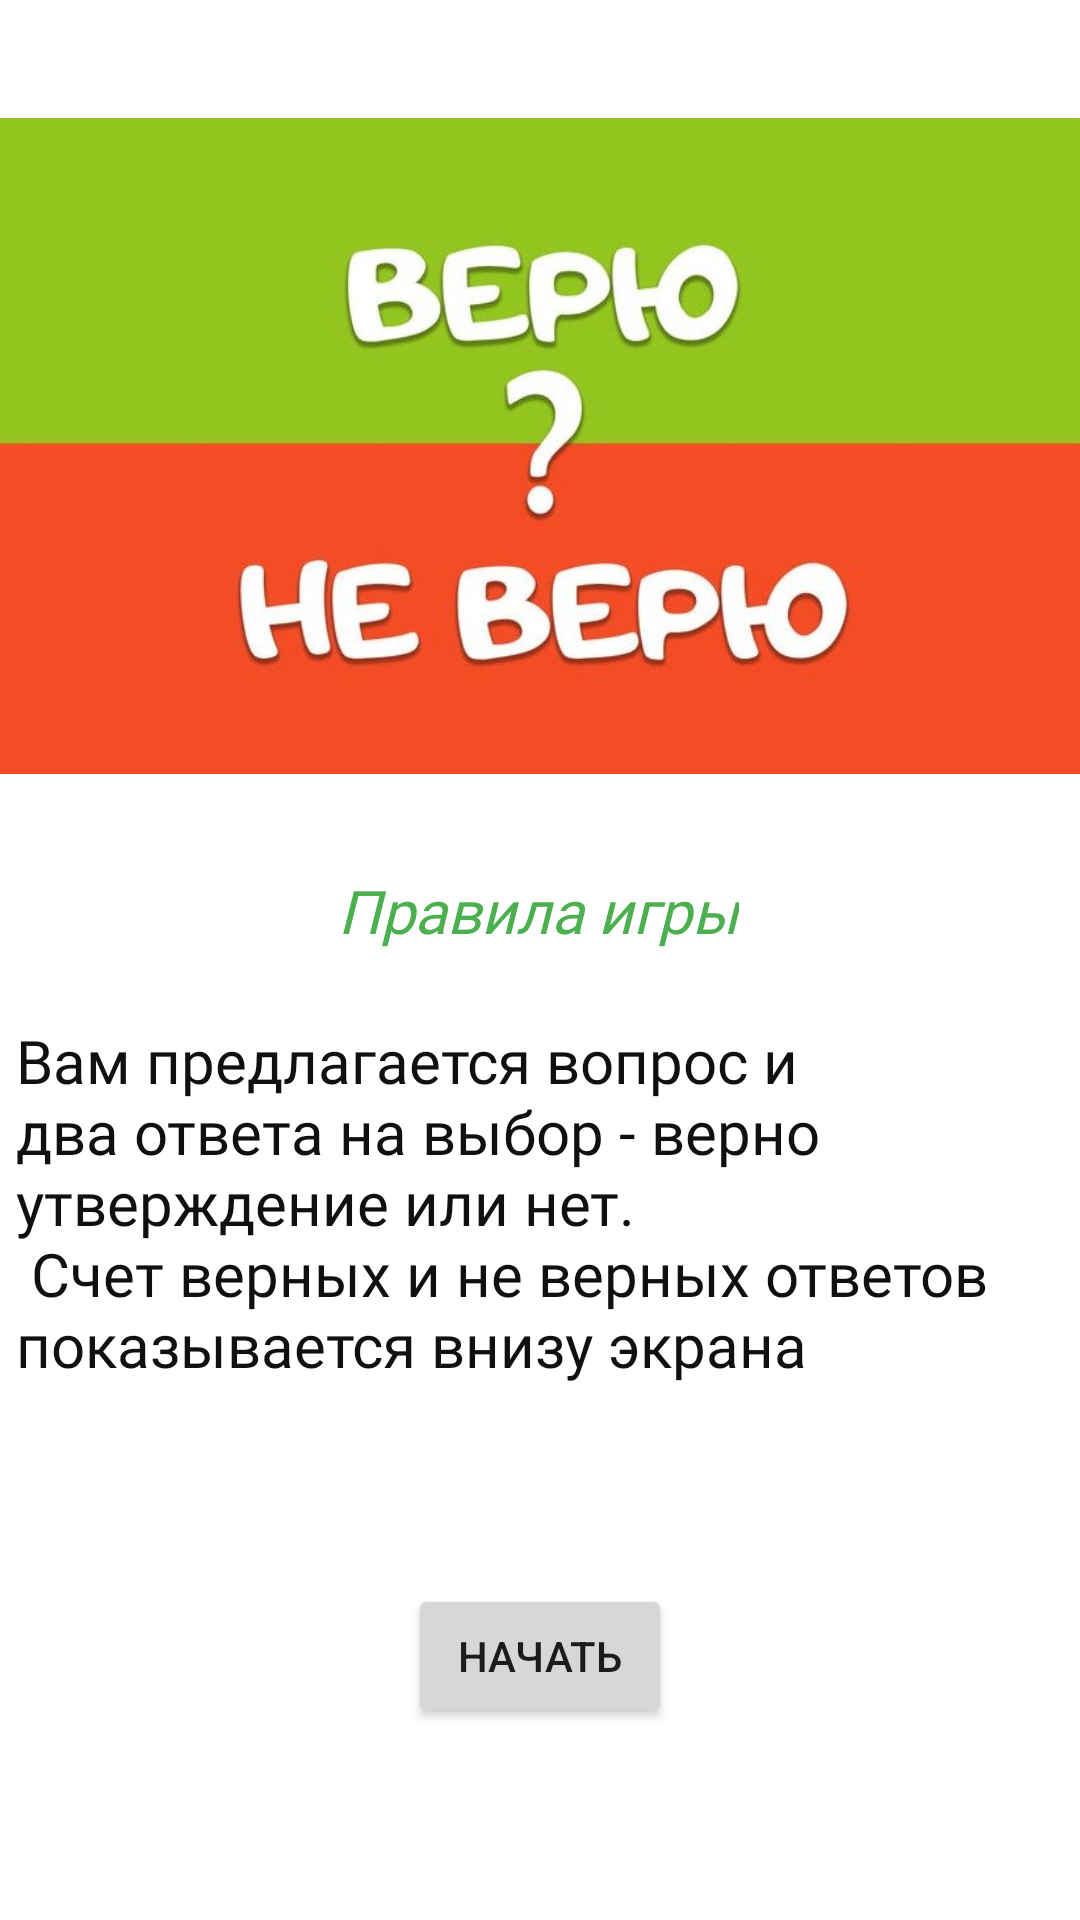

Write the Android layout XML for this screen, with the resource values it uses.
<!-- AndroidManifest.xml: application theme Theme.QuizGame -->
<!-- res/layout/activity_start.xml -->
<?xml version="1.0" encoding="utf-8"?>
<androidx.constraintlayout.widget.ConstraintLayout xmlns:android="http://schemas.android.com/apk/res/android"
    xmlns:app="http://schemas.android.com/apk/res-auto"
    xmlns:tools="http://schemas.android.com/tools"
    android:layout_width="match_parent"
    android:layout_height="match_parent"
    tools:context=".StartActivity">

    <ImageView
        android:id="@+id/imageView"
        android:layout_width="394dp"
        android:layout_height="244dp"
        android:layout_marginTop="-190dp"
        android:layout_marginBottom="236dp"
        app:layout_constraintBottom_toBottomOf="parent"
        app:layout_constraintEnd_toEndOf="parent"
        app:layout_constraintHorizontal_bias="0.47"
        app:layout_constraintStart_toStartOf="parent"
        app:layout_constraintTop_toTopOf="parent"
        app:layout_constraintVertical_bias="0.619"
        app:srcCompat="@drawable/title"
        tools:srcCompat="@drawable/title" />

    <Button
        android:id="@+id/btStart"
        android:layout_width="wrap_content"
        android:layout_height="wrap_content"
        android:layout_marginBottom="64dp"
        android:text="@string/start"
        app:layout_constraintBottom_toBottomOf="parent"
        app:layout_constraintEnd_toEndOf="parent"
        app:layout_constraintStart_toStartOf="parent" />

    <TextView
        android:id="@+id/textView4"
        android:layout_width="wrap_content"
        android:layout_height="wrap_content"
        android:layout_marginTop="6dp"
        android:fontFamily="@font/abhaya_libre"
        android:text="Правила игры"
        android:textColor="#4CAF50"
        android:textSize="20sp"
        android:textStyle="italic"
        android:typeface="normal"
        app:layout_constraintBottom_toTopOf="@+id/btStart"
        app:layout_constraintEnd_toEndOf="parent"
        app:layout_constraintHorizontal_bias="0.498"
        app:layout_constraintStart_toStartOf="parent"
        app:layout_constraintTop_toBottomOf="@+id/imageView"
        app:layout_constraintVertical_bias="0.059" />

    <TextView
        android:id="@+id/textView5"
        android:layout_width="350dp"
        android:layout_height="wrap_content"
        android:layout_margin="20dp"
        android:fontFamily="@font/roboto_italic"
        android:text="@string/conditions"
        android:textColor="#101010"
        android:textSize="20sp"
        app:layout_constraintBottom_toTopOf="@+id/btStart"
        app:layout_constraintEnd_toEndOf="parent"
        app:layout_constraintHorizontal_bias="0.498"
        app:layout_constraintStart_toStartOf="parent"
        app:layout_constraintTop_toBottomOf="@+id/textView4"
        app:layout_constraintVertical_bias="0.06" />

</androidx.constraintlayout.widget.ConstraintLayout>
<!-- resources referenced by this layout -->
<resources>
  <!-- drawable title: jpg bitmap (drawable, 28541 bytes) -->
  <string name="conditions">Вам предлагается вопрос и два ответа на выбор - верно утверждение или нет.\n
          Счет верных и не верных ответов показывается внизу экрана </string>
  <string name="start">Начать</string>
  <style name="Theme.QuizGame" parent="Theme.MaterialComponents.DayNight.DarkActionBar">
          
          <item name="colorPrimary">@color/purple_500</item>
          <item name="colorPrimaryVariant">@color/purple_700</item>
          <item name="colorOnPrimary">@color/white</item>
          
          <item name="colorSecondary">@color/teal_200</item>
          <item name="colorSecondaryVariant">@color/teal_700</item>
          <item name="colorOnSecondary">@color/black</item>
          
          <item name="android:statusBarColor" tools:targetApi="l">?attr/colorPrimaryVariant</item>
          
          <item name="windowActionBar">false</item>
          <item name="windowNoTitle">true</item>
      </style>
  <!-- not gathered from this repository: default colours our renderer supplied (Android Studio template values) -->
  <color name="purple_500">#FF6200EE</color>
  <color name="purple_700">#FF3700B3</color>
  <color name="teal_200">#FF03DAC5</color>
  <color name="teal_700">#FF018786</color>
  <color name="black">#FF000000</color>
  <color name="white">#FFFFFFFF</color>
</resources>
